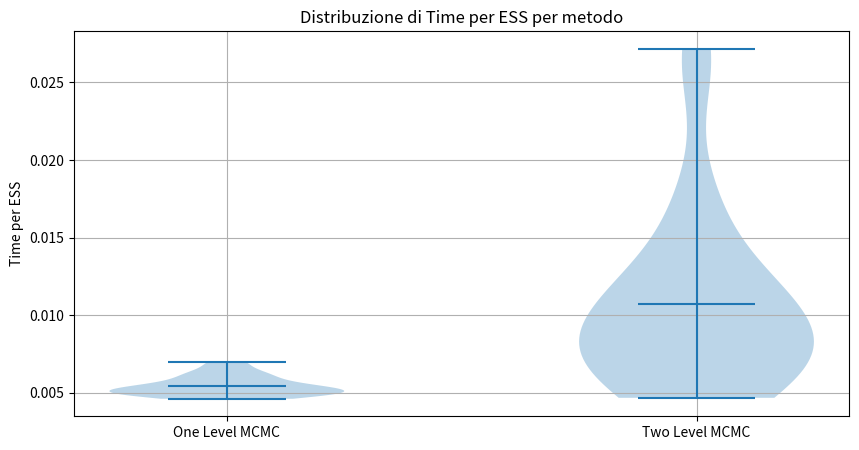
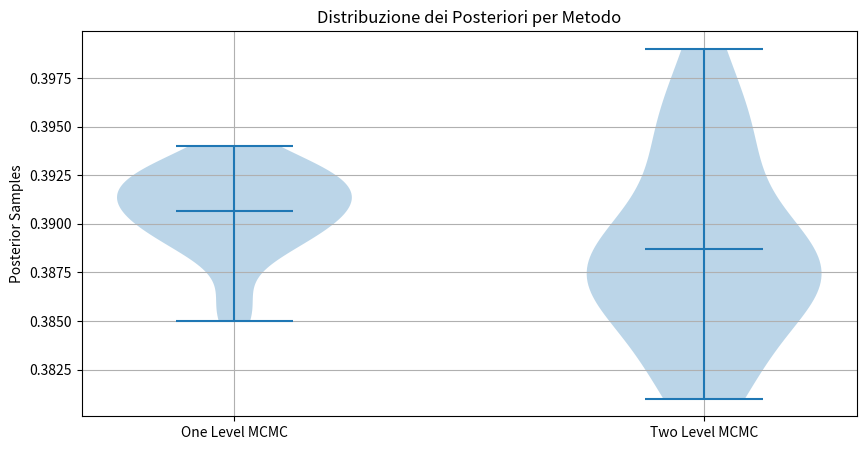

Write the Python code that produced these figures, in order.
# -*- coding: utf-8 -*-
"""
Created on Fri Mar 21 16:51:11 2025

[redacted]
"""

import pandas as pd
import matplotlib.pyplot as plt

ess_one_level = [2353,1997,2396,2508,2251,2635,2082,2358,2365,2483,2597,2502,2367,
                 2398,2679,2432,2713,2184,2009,2230,2397,2439,2465,2510,2623]  
ess_two_level = [799.2,524.9,561,609.7,598.2,495,952.7,334.6,607.3,869.9,878.5,518.9,
                 730.1,320.3,1192,1006,708.4,231.9,686.2,946.6,1028,525.8,219.2,
                 896.6,639.4]
time_one_level = [14.57,12.58,12.7,12.69,12.69,12.66,12.56,16.42,16.26,13.63,12.73,
                  12.52,12.52,12.51,12.54,12.51,12.53,12.53,12.54,12.56,12.52,12.53,
                  12.52,12.54,12.53]  
time_two_level = [6.13,6.06,6.79,6.75,6.87,6.84,5.13,5.61,5.12,6,6.02,5.16,6.05,5.61,
                  5.58,6.20,6.05,6.30,6.28,6.19,6.34,6.13,5.68,5.05,5.59]
posterior_one_level = [0.391,0.393,0.389,0.386,0.392,0.391,0.388,0.393,0.389,0.39,
                       0.389,0.391,0.391,0.394,0.39,0.39,0.392,0.393,0.392,0.393,
                       0.392,0.392,0.39,0.391,0.385]
posterior_two_level = [0.39,0.388,0.381,0.389,0.386,0.382,0.388,0.387,0.387,0.393,
                       0.391,0.388,0.386,0.382,0.388,0.395,0.394,0.383,0.387,0.397,
                       0.39,0.385,0.386,0.395,0.399]
time_ess_one_level = [t / e for t, e in zip(time_one_level, ess_one_level)]
time_ess_two_level = [t / e for t, e in zip(time_two_level, ess_two_level)]

# Creiamo un DataFrame
df = pd.DataFrame({
    "time_per_ESS_one_level": time_ess_one_level,
    "time_per_ESS_two_levels": time_ess_two_level,
    "posterior_one_level": posterior_one_level,
    "posterior_two_levels":posterior_two_level
})

print(df.head())


plt.figure(figsize=(10, 5))
plt.violinplot([df["time_per_ESS_one_level"], df["time_per_ESS_two_levels"]], showmeans=True)
plt.xticks([1, 2], ["One Level MCMC", "Two Level MCMC"])
plt.ylabel("Time per ESS")
plt.title("Distribuzione di Time per ESS per metodo")
plt.grid()
plt.show()

plt.figure(figsize=(10, 5))
plt.violinplot([df["posterior_one_level"], df["posterior_two_levels"]], showmeans=True)
plt.xticks([1, 2], ["One Level MCMC", "Two Level MCMC"])
plt.ylabel("Posterior Samples")
plt.title("Distribuzione dei Posteriori per Metodo")
plt.grid()
plt.show()